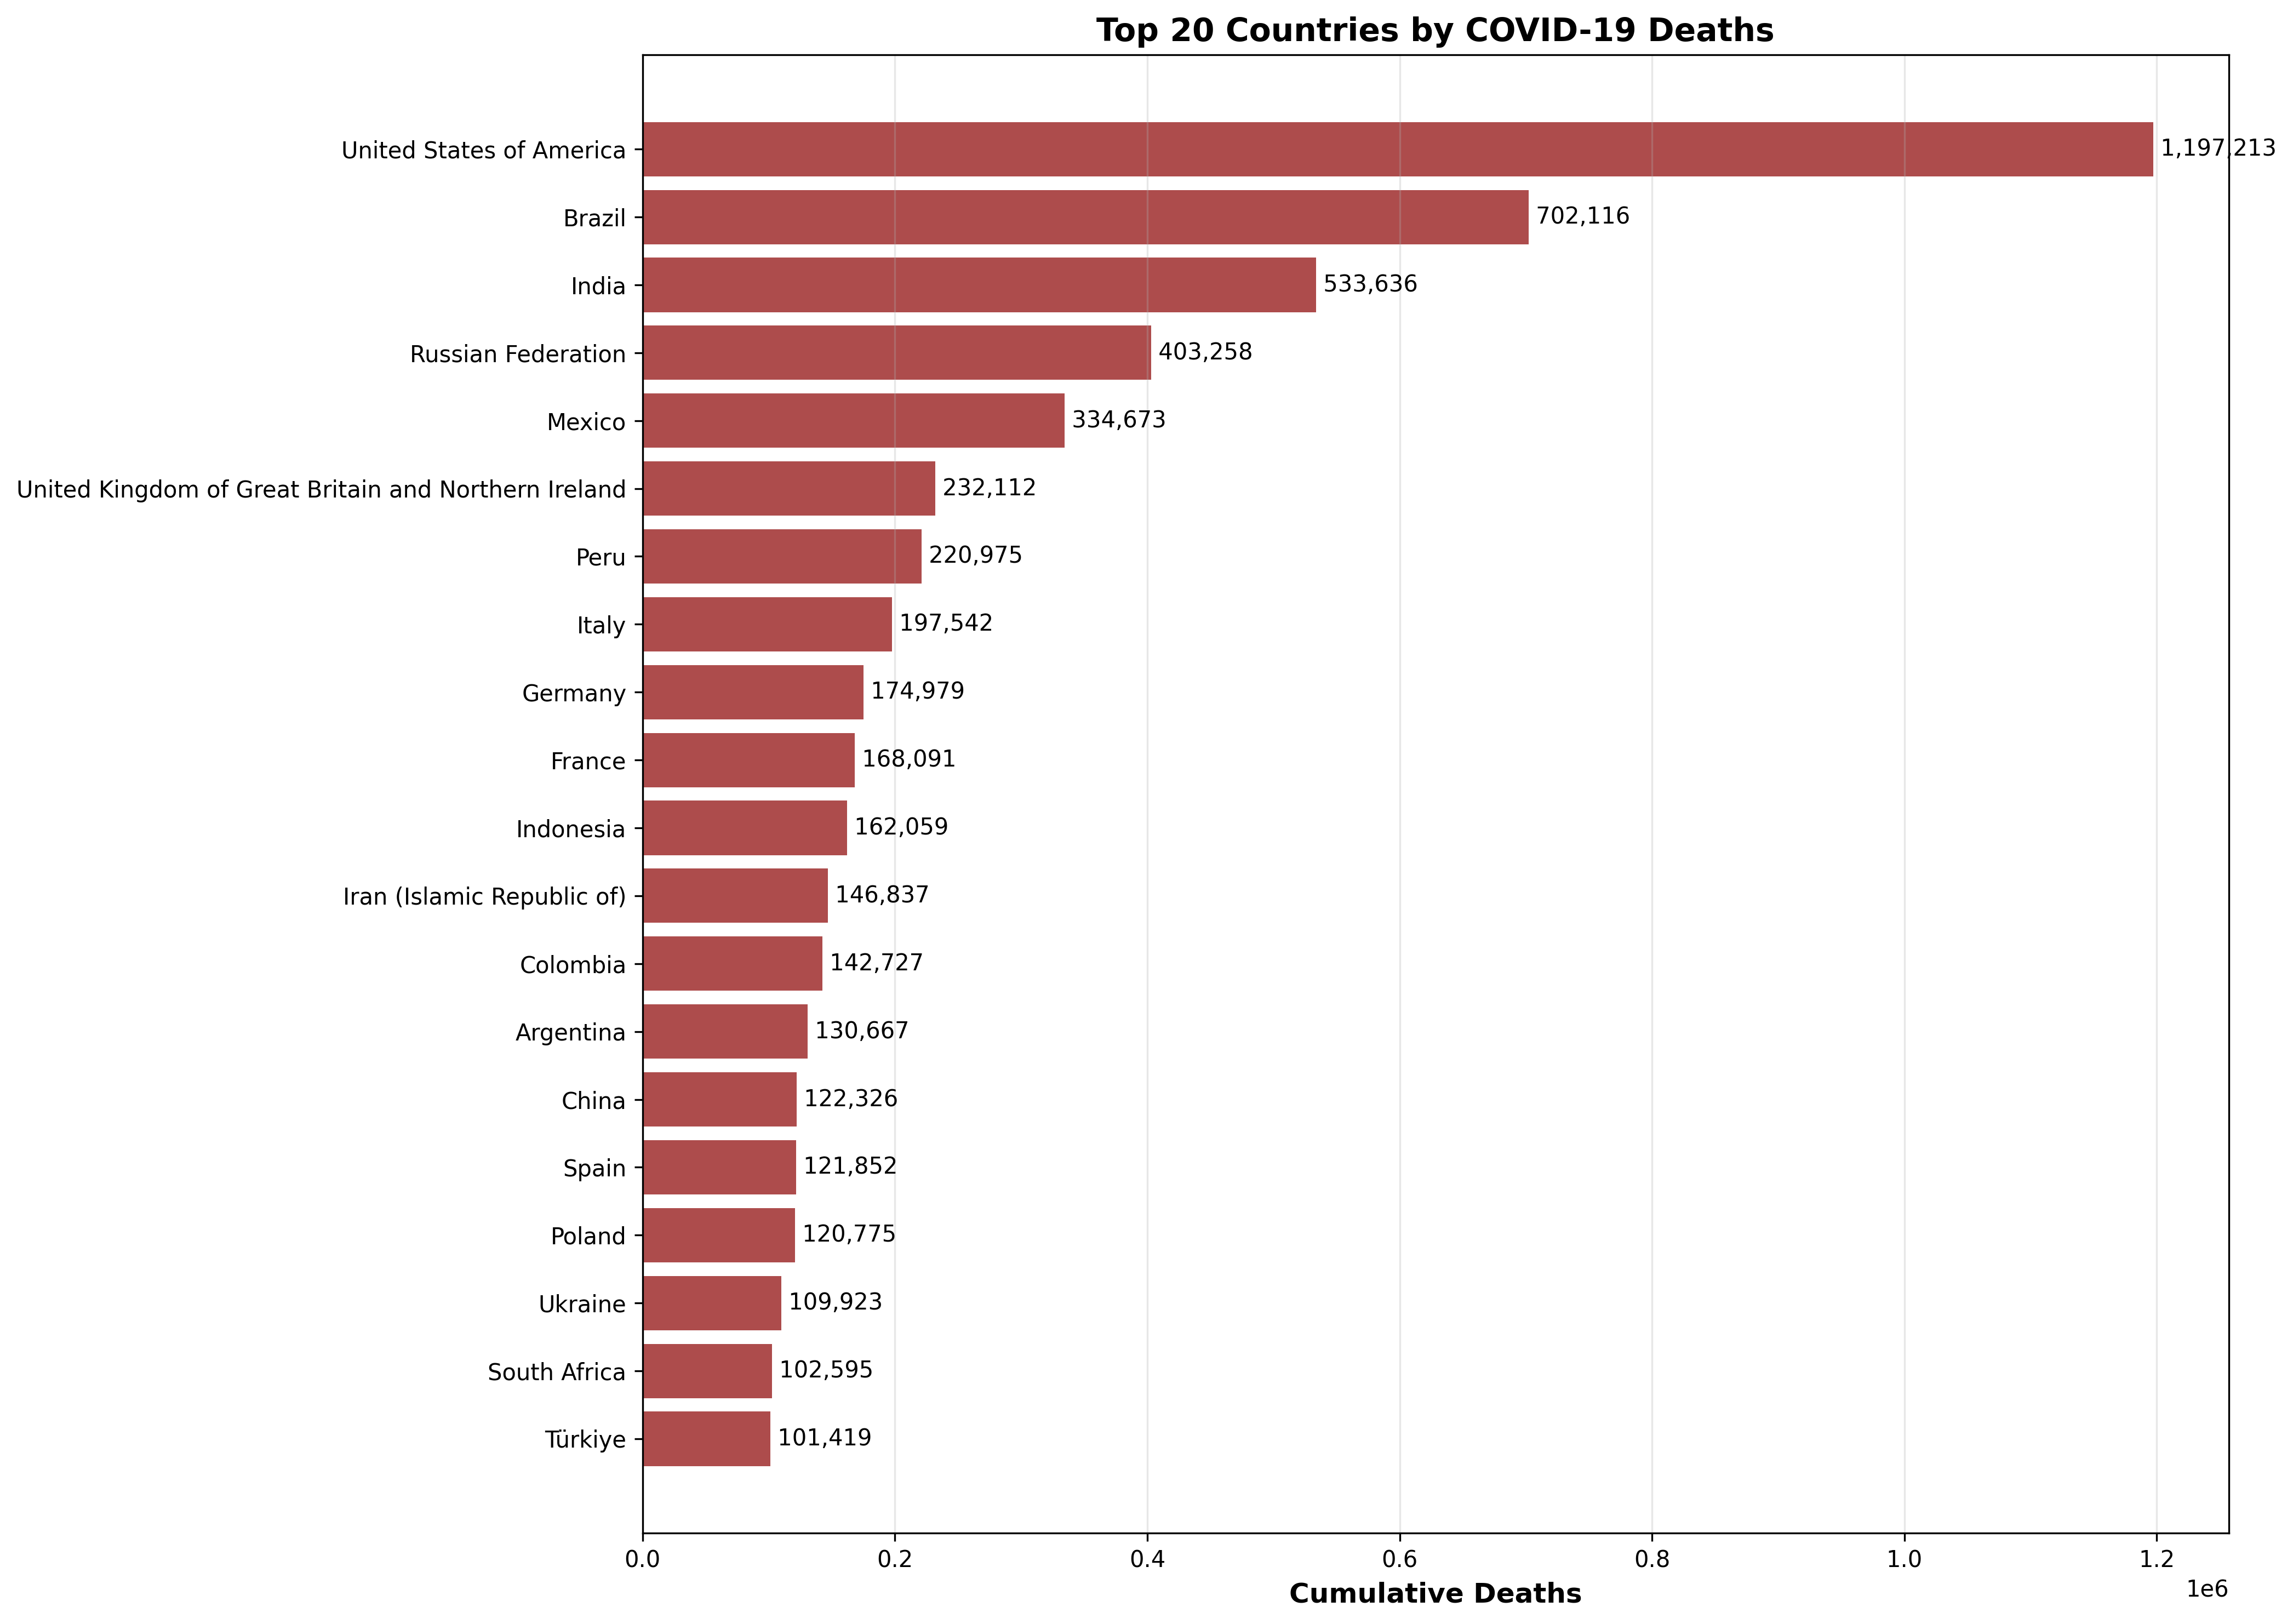

The file beside this chart, header and first rows:
Rank, Country, Cumulative_Deaths
1, United States of America, 1197213
2, Brazil, 702116
3, India, 533636
4, Russian Federation, 403258
5, Mexico, 334673
6, United Kingdom of Great Britain and Nort…, 232112
7, Peru, 220975
8, Italy, 197542
9, Germany, 174979
10, France, 168091
11, Indonesia, 162059
12, Iran (Islamic Republic of), 146837
13, Colombia, 142727
14, Argentina, 130667
15, China, 122326
16, Spain, 121852
17, Poland, 120775
18, Ukraine, 109923
19, South Africa, 102595
20, Türkiye, 101419
21, Japan, 74694
22, Romania, 68879
23, Philippines, 66864
24, Chile, 64482
25, Canada, 55282
26, Hungary, 49057
27, Czechia, 43525
28, Viet Nam, 43206
29, Greece, 39422
30, Bulgaria, 38707
31, Malaysia, 37351
32, Ecuador, 36052
33, Republic of Korea, 35934
34, Thailand, 34721
35, Belgium, 34339
36, Pakistan, 30656
37, Bangladesh, 29499
38, Tunisia, 29423
39, Portugal, 27858
40, Sweden, 27574
41, Iraq, 25375
42, Australia, 25236
43, Egypt, 24830
44, Netherlands (Kingdom of the), 22986
45, Austria, 22534
46, Bolivia (Plurinational State of), 22387
47, Slovakia, 21229
48, Guatemala, 20203
49, Paraguay, 19880
50, Myanmar, 19494
51, Kazakhstan, 19072
52, Croatia, 18755
53, Serbia, 18057
54, Georgia, 17150
55, Sri Lanka, 16907
56, Bosnia and Herzegovina, 16396
57, Morocco, 16305
58, Switzerland, 14170
59, Jordan, 14122
60, Israel, 12707
... 180 more rows
